Run: headless pygame with SDL's dummy video driver; simulated clock (each Clock.tick advances the game by its frame time, no real sleeping); random seed 0; keys injected as events and as key.get_pressed() state; mouse plan: one left click at the window centre at the start of phase 2, then a move to the lower-right quarter at the start of phase 3.
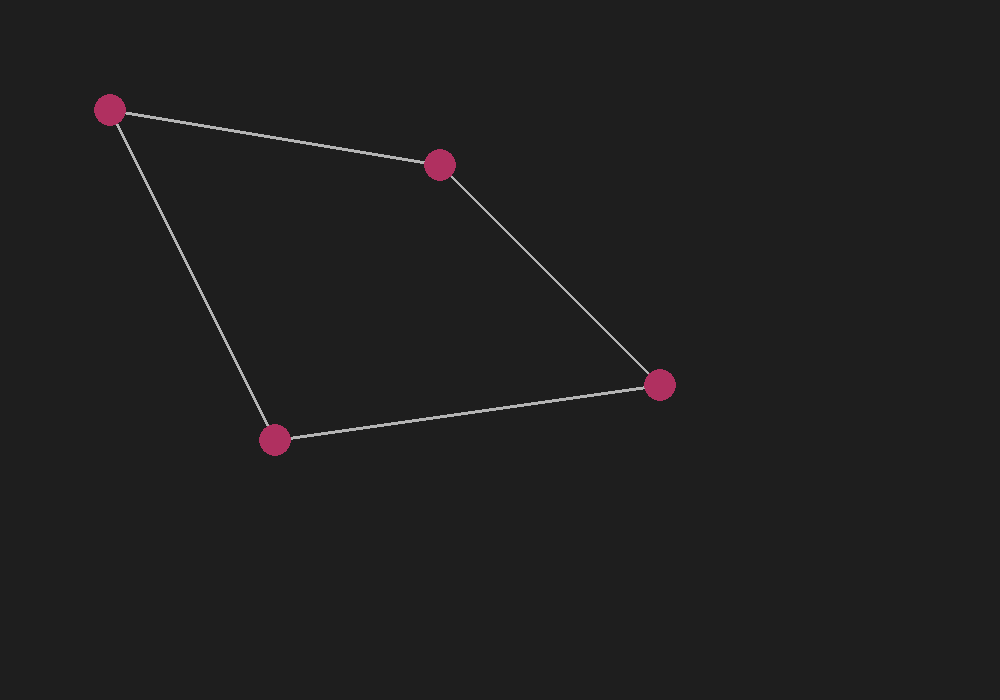
Frame 1 of 4 · flips 1–60 · no input
Frame 2 of 4 · flips 61–180 · clicked the window centre · tapped SPACE, RETURN · held RIGHT (→), D · screen unchanged from frame 1, image omitted
Frame 3 of 4 · flips 181–300 · moved the mouse to the lower-right quarter · held DOWN (↓), S · screen unchanged from frame 2, image omitted
Frame 4 of 4 · flips 301–420 · held LEFT (←), A, UP (↑), W · screen unchanged from frame 3, image omitted

The pygame program that drew these frames:

import pygame


def main():
    pygame.init()

    WIDTH, HEIGHT = 1000, 700
    screen = pygame.display.set_mode((WIDTH, HEIGHT))
    clock = pygame.time.Clock()

    # Graph coordinates -- these never change.
    nodes = {
        "A": (100, 100),
        "B": (400, 150),
        "C": (250, 400),
        "D": (600, 350),
    }

    edges = [
        ("A", "B"),
        ("A", "C"),
        ("B", "D"),
        ("C", "D"),
    ]

    zoom = 1.0
    camera_x = 0
    camera_y = 0

    running = True

    mouse_x, mouse_y = pygame.mouse.get_pos()

# World coordinate currently underneath mouse
    world_x = mouse_x / zoom + camera_x
    world_y = mouse_y / zoom + camera_y

    # Change zoom
    zoom *= 1.1

    # Adjust camera so the same world position stays under mouse
    camera_x = world_x - mouse_x / zoom
    camera_y = world_y - mouse_y / zoom

    dragging = False
    last_mouse = None

    while running:
        for event in pygame.event.get():
            if event.type == pygame.QUIT:
                running = False

            # Mouse wheel = zoom
            elif event.type == pygame.MOUSEWHEEL:
                mouse_x, mouse_y = pygame.mouse.get_pos()

                # Position in the graph under the cursor
                world_x = mouse_x / zoom + camera_x
                world_y = mouse_y / zoom + camera_y

                if event.y > 0:
                    zoom *= 1.1
                else:
                    zoom /= 1.1

                zoom = max(0.2, min(zoom, 5.0))

                # Keep that graph position under the cursor
                camera_x = world_x - mouse_x / zoom
                camera_y = world_y - mouse_y / zoom

            elif event.type == pygame.MOUSEBUTTONDOWN:
                if event.button == 1:
                    dragging = True
                    last_mouse = pygame.mouse.get_pos()

            elif event.type == pygame.MOUSEBUTTONUP:
                if event.button == 1:
                    dragging = False

            elif event.type == pygame.MOUSEMOTION:
                if dragging:
                    mouse_x, mouse_y = event.pos

                    dx = mouse_x - last_mouse[0]
                    dy = mouse_y - last_mouse[1]

                    camera_x -= dx / zoom
                    camera_y -= dy / zoom

                    last_mouse = (mouse_x, mouse_y)

        screen.fill((30, 30, 30))

        # Draw edges
        for a, b in edges:
            ax, ay = nodes[a]
            bx, by = nodes[b]

            ax = (ax - camera_x) * zoom
            ay = (ay - camera_y) * zoom

            bx = (bx - camera_x) * zoom
            by = (by - camera_y) * zoom

            pygame.draw.line(
                screen,
                (180, 180, 180),
                (ax, ay),
                (bx, by),
                max(1, int(3 * zoom))
            )

        # Draw nodes
        for name, (x, y) in nodes.items():
            screen_x = (x - camera_x) * zoom
            screen_y = (y - camera_y) * zoom

            radius = max(3, int(15 * zoom))

            pygame.draw.circle(
                screen,
                "maroon",
                (int(screen_x), int(screen_y)),
                radius
            )

        pygame.display.flip()
        clock.tick(60)

    pygame.quit()

if __name__ == "__main__":
    main()
